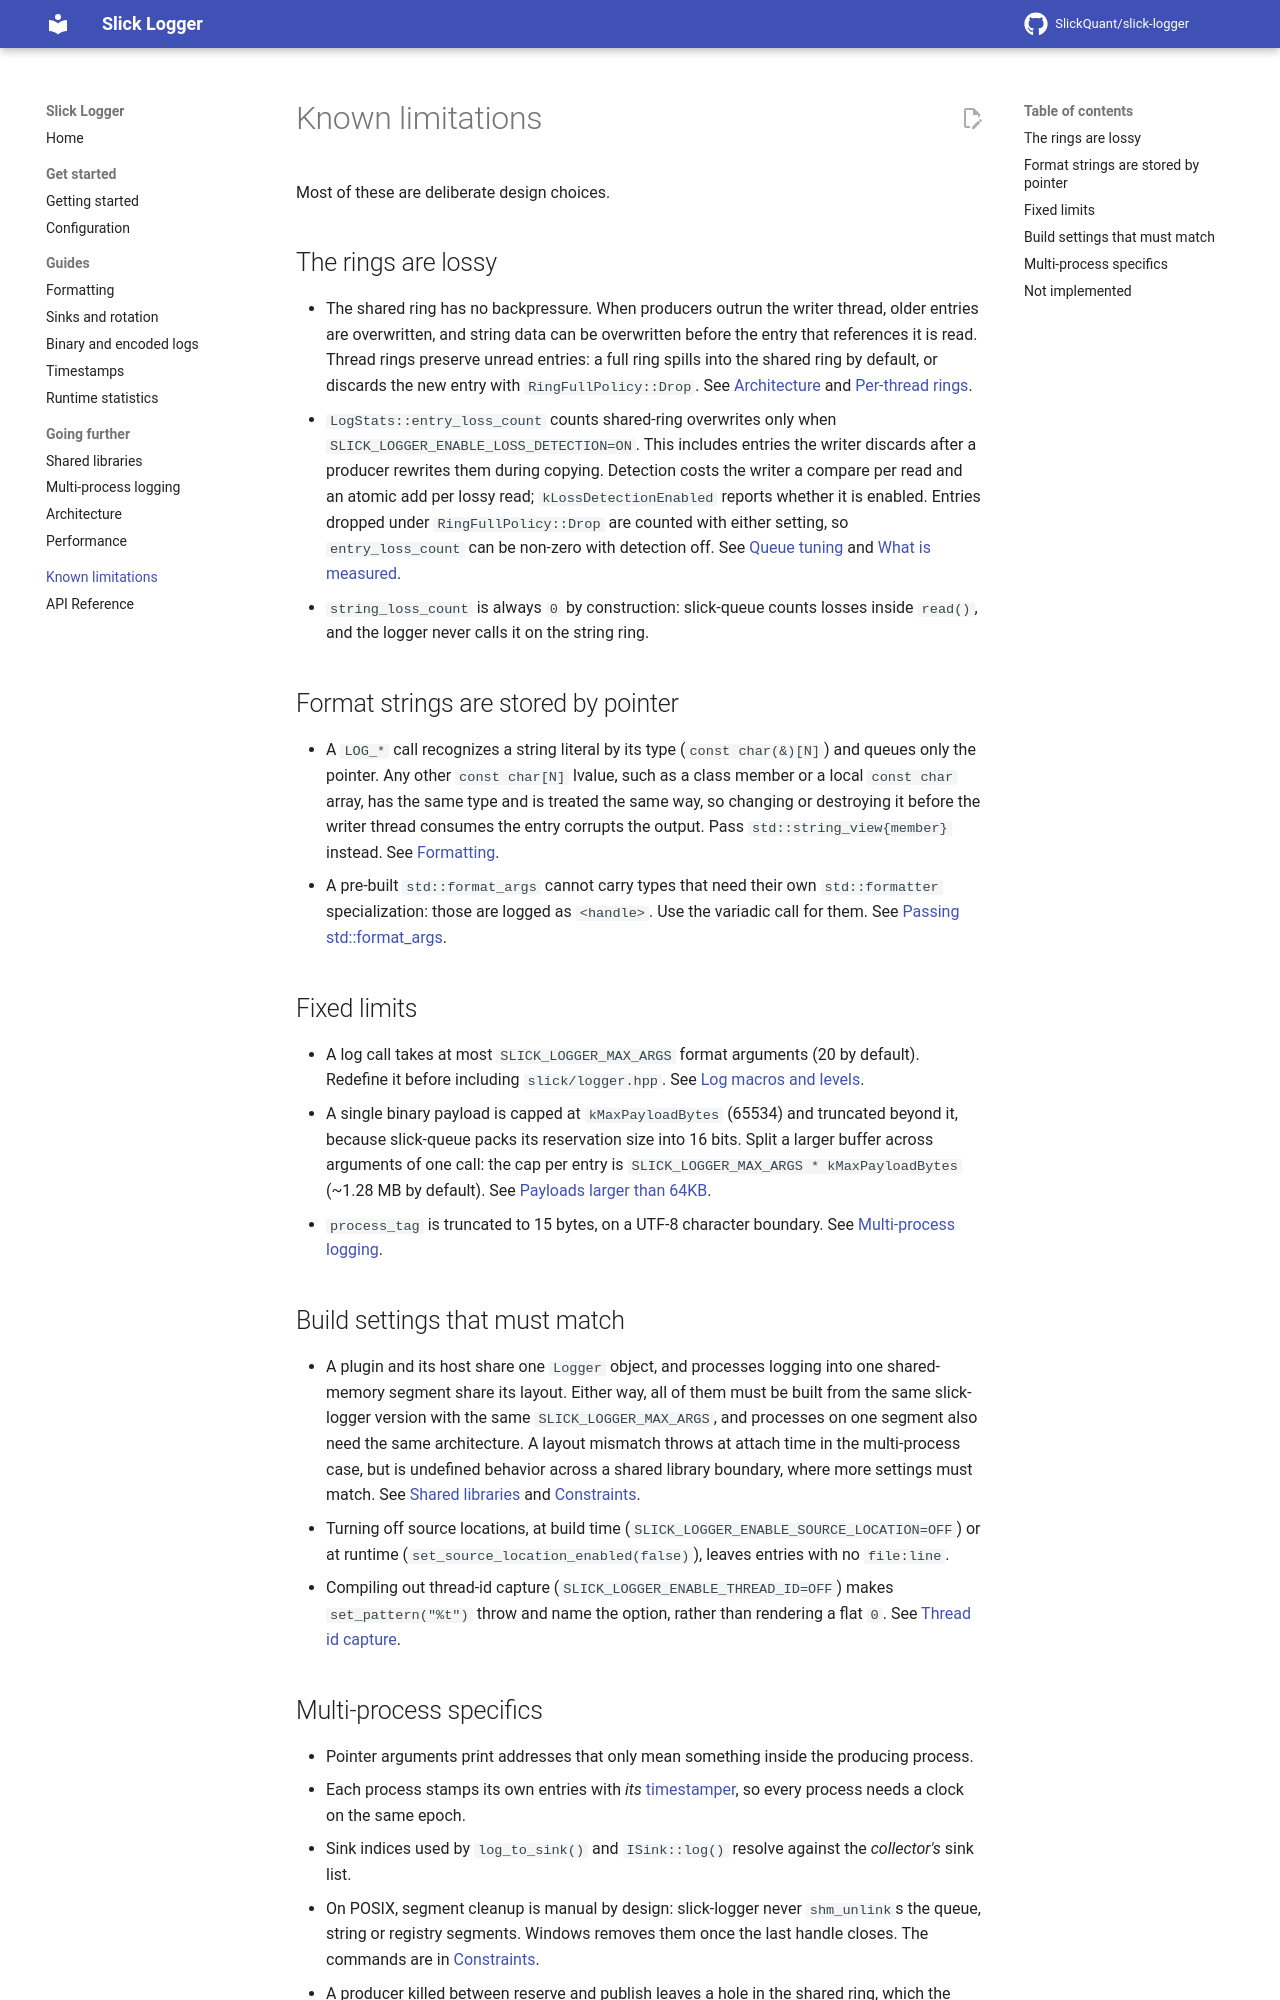

repository: SlickQuant/slick-logger · page: limitations/index.html · generator: mkdocs

# Known limitations

Most of these are deliberate design choices.

## The rings are lossy

- The shared ring has no backpressure. When producers outrun the writer thread, older entries
  are overwritten, and string data can be overwritten before the entry that references it is
  read. Thread rings preserve unread entries: a full ring spills into the shared ring by default,
  or discards the new entry with `RingFullPolicy::Drop`. See
  [Architecture](architecture.md) and [Per-thread rings](configuration.md#per-thread-rings).
- `LogStats::entry_loss_count` counts shared-ring overwrites only when
  `SLICK_LOGGER_ENABLE_LOSS_DETECTION=ON`. This includes entries the writer discards after a
  producer rewrites them during copying. Detection costs the writer a compare per read and an
  atomic add per lossy read; `kLossDetectionEnabled` reports whether it is enabled.
  Entries dropped under `RingFullPolicy::Drop` are counted with either setting, so
  `entry_loss_count` can be non-zero with detection off. See
  [Queue tuning](configuration.md#queue-tuning) and [What is measured](statistics.md#what-is-measured).
- `string_loss_count` is always `0` by construction: slick-queue counts losses inside `read()`,
  and the logger never calls it on the string ring.

## Format strings are stored by pointer

- A `LOG_*` call recognizes a string literal by its type (`const char(&)[N]`) and queues only the
  pointer. Any other `const char[N]` lvalue, such as a class member or a local `const char`
  array, has the same type and is treated the same way, so changing or destroying it before the
  writer thread consumes the entry corrupts the output. Pass `std::string_view{member}` instead.
  See [Formatting](formatting.md#string-formatting-with-stdformat).
- A pre-built `std::format_args` cannot carry types that need their own `std::formatter`
  specialization: those are logged as `<handle>`. Use the variadic call for them. See
  [Passing std::format_args](formatting.md#passing-stdformat_args).

## Fixed limits

- A log call takes at most `SLICK_LOGGER_MAX_ARGS` format arguments (20 by default). Redefine it
  before including `slick/logger.hpp`. See
  [Log macros and levels](getting-started.md#log-macros-and-levels).
- A single binary payload is capped at `kMaxPayloadBytes` (65534) and truncated beyond it,
  because slick-queue packs its reservation size into 16 bits. Split a larger buffer across
  arguments of one call: the cap per entry is
  `SLICK_LOGGER_MAX_ARGS * kMaxPayloadBytes` (~1.28 MB by default). See
  [Payloads larger than 64KB](binary.md#payloads-larger-than-64kb).
- `process_tag` is truncated to 15 bytes, on a UTF-8 character boundary. See
  [Multi-process logging](multi-process.md#multi-process-logging-shared-memory).

## Build settings that must match

- A plugin and its host share one `Logger` object, and processes logging into one shared-memory
  segment share its layout. Either way, all of them must be built from the same slick-logger
  version with the same `SLICK_LOGGER_MAX_ARGS`, and processes on one segment also need the same
  architecture. A layout mismatch throws at attach time in the multi-process case, but is
  undefined behavior across a shared library boundary, where more settings must match. See
  [Shared libraries](shared-libraries.md) and [Constraints](multi-process.md#constraints).
- Turning off source locations, at build time (`SLICK_LOGGER_ENABLE_SOURCE_LOCATION=OFF`) or at
  runtime (`set_source_location_enabled(false)`), leaves entries with no `file:line`.
- Compiling out thread-id capture (`SLICK_LOGGER_ENABLE_THREAD_ID=OFF`) makes
  `set_pattern("%t")` throw and name the option, rather than rendering a flat `0`. See
  [Thread id capture](configuration.md#thread-id-capture).
